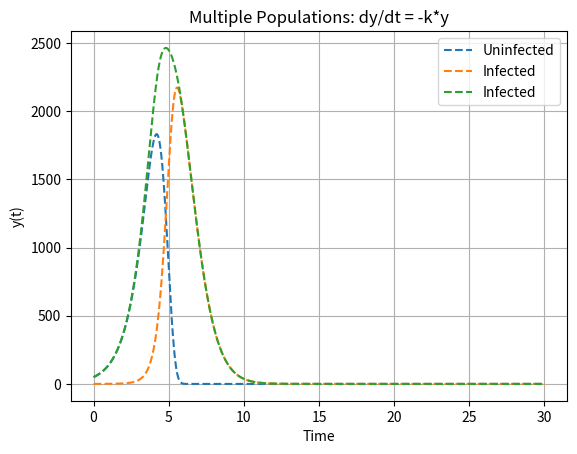

Recreate this plot in Python.
import numpy as np
from scipy.integrate import solve_ivp
import matplotlib.pyplot as plt

# Define the ODE for multiple populations: dy_i/dt = -k_i * y_i
def g(R, v, K):
    return (v*R) / (K + R)

def ode(t, y, e, v, K, r, M, tau, beta, washin, washout):
    R, U, I1, I2, I3, I4, P = y
    dRdt = -e * g(R, v, K) * (U + (I1 + I2 + I3 + I4)) - washout * R + washin
    dUdt = g(R, v, K) * U - r * U * P - washout * U
    dI1 = r * U * P - M/tau*I1 - washout*I1
    dI2 = M/tau*I1 - M/tau*I2 - washout*I2
    dI3 = M/tau*I2 - M/tau*I3 - washout*I3
    dI4 = M/tau*I3 - M/tau*I4 - washout*I4
    dP = beta * M/tau * I4 - r *(U + I1 + I2 + I3 + I4) * P - washout * P
    return [dRdt, dUdt, dI1, dI2, dI3, dI4, dP]

# Parameters
e=0.14375872112626925
v=1.3813047017599906
K=134.84822010949117
r=0.001
M=4
tau=2.1466321025719455
beta=49
washin=2
washout=0

y0 = np.array([395, 50, 0, 0, 0, 0, 10])
t_span = (0, 30)
t_eval = np.linspace(*t_span, 1000)

# Solve the ODE
sol = solve_ivp(ode, t_span, y0, args=(e, v, K, r, M, tau, beta, washin, washout), t_eval=t_eval)

for i in range(len(y0)):
    print(f"Population {i+1} at final time: {sol.y[i][-1]:.8f}")
    
# for i in range(len(y0)-1):
#     plt.plot(sol.t, sol.y[i], label=f'Population {i+1}')

derivative = np.gradient(sol.y[0], sol.t)
for i in range(1, len(sol.y[0])):
    print(sol.y[0][i])
    print(sol.t[i])
    print('---')
print(derivative)

# plt.plot(sol.t, derivative, linestyle='--', label=f'Population {i+1}')
plt.plot(sol.t, sol.y[1], linestyle='--', label=f'Uninfected')
plt.plot(sol.t, sol.y[2]+sol.y[3]+sol.y[4]+sol.y[5], linestyle='--', label=f'Infected')
plt.plot(sol.t, sol.y[1] + sol.y[2]+sol.y[3]+sol.y[4]+sol.y[5], linestyle='--', label=f'Infected')

plt.xlabel('Time')
plt.ylabel('y(t)')
plt.title('Multiple Populations: dy/dt = -k*y')
plt.legend()
plt.grid()
plt.show()